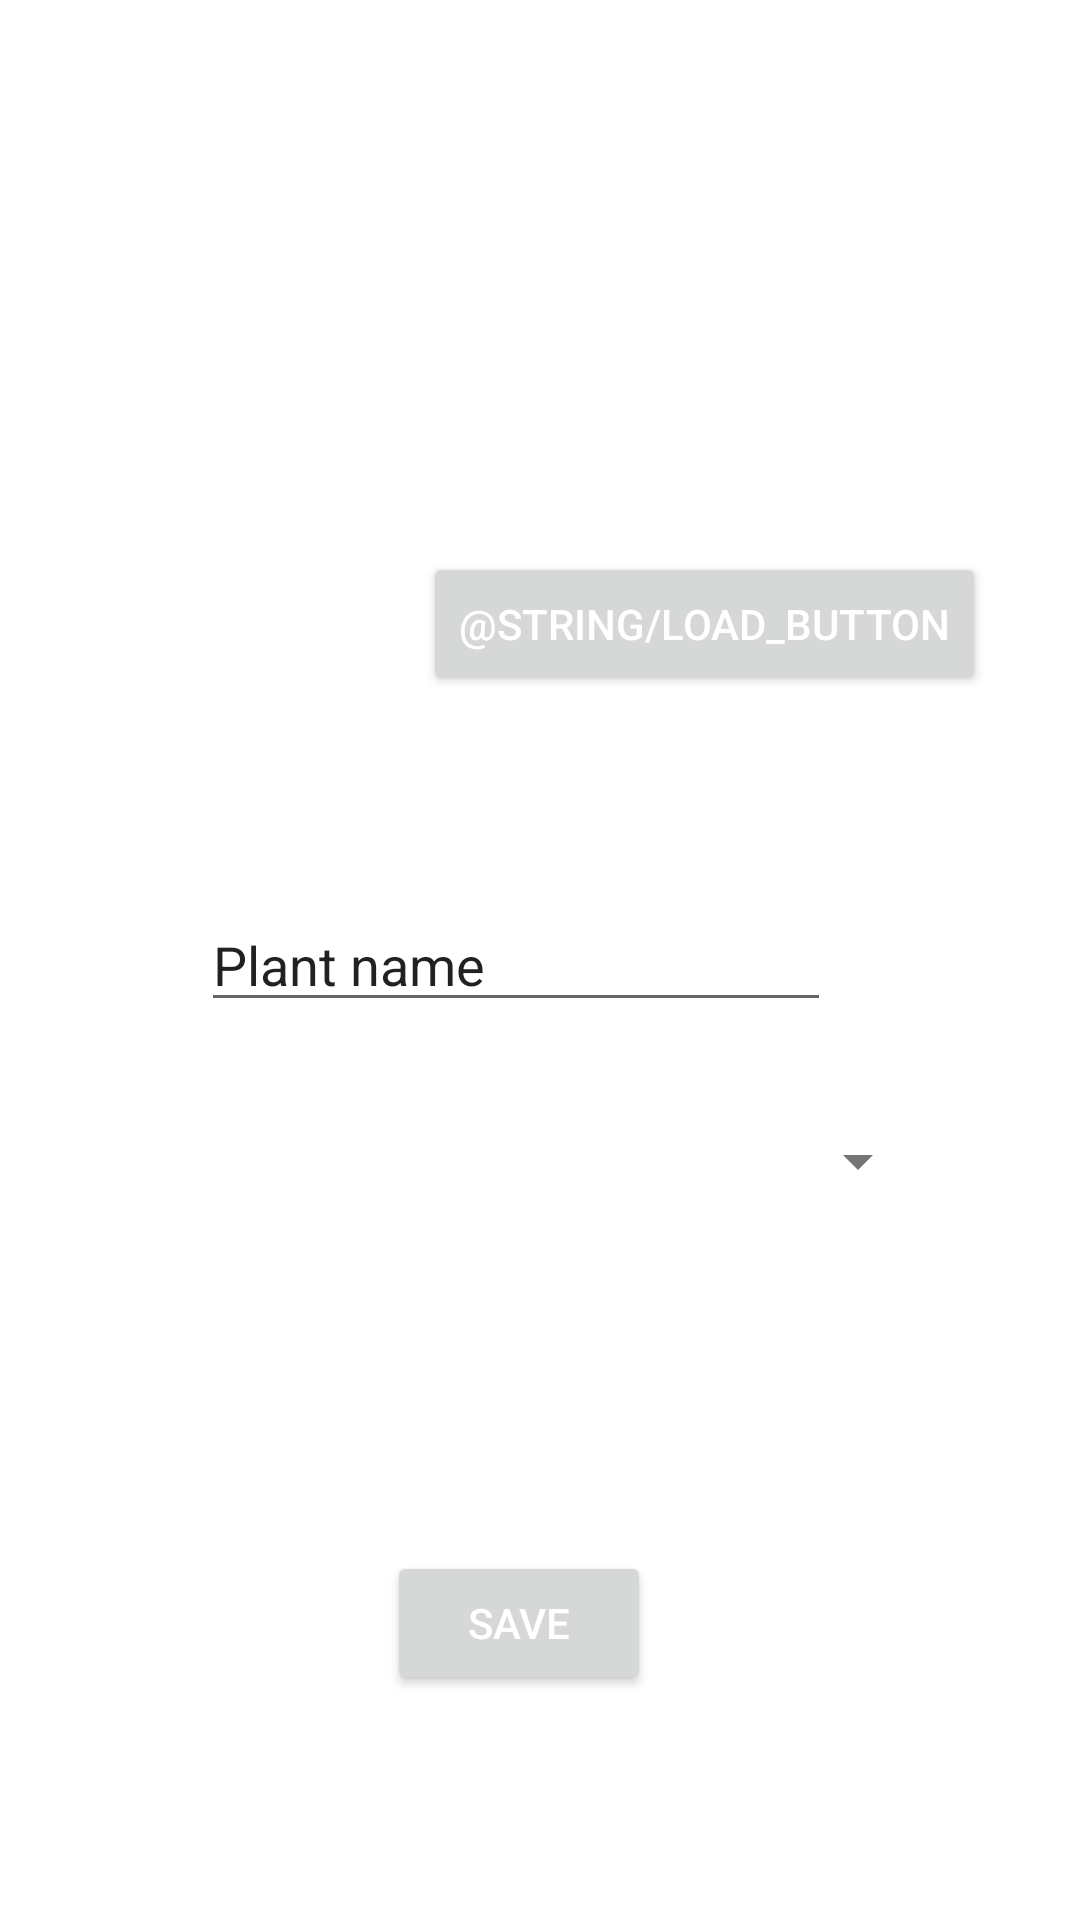

Reconstruct the res/layout file that produces this screen, plus the resources it refers to.
<!-- AndroidManifest.xml: application theme Theme.PlantManagement -->
<!-- res/layout/activity_edit__plant.xml -->
<?xml version="1.0" encoding="utf-8"?>
<androidx.constraintlayout.widget.ConstraintLayout xmlns:android="http://schemas.android.com/apk/res/android"
    xmlns:app="http://schemas.android.com/apk/res-auto"
    xmlns:tools="http://schemas.android.com/tools"
    android:id="@+id/linearLayout"
    android:layout_width="match_parent"
    android:layout_height="match_parent"
    tools:context=".activity.Edit_Form">
    

    <EditText
        android:id="@+id/plant_edit_name"
        android:layout_width="wrap_content"
        android:layout_height="wrap_content"
        android:autofillHints=""
        android:ems="10"
        android:inputType="textPersonName"
        android:text="@string/edit_name"
        app:layout_constraintBottom_toBottomOf="parent"
        app:layout_constraintEnd_toEndOf="parent"
        app:layout_constraintHorizontal_bias="0.447"
        app:layout_constraintStart_toStartOf="parent"
        app:layout_constraintTop_toTopOf="parent" />

    <Spinner
        android:id="@+id/edit_spinner"
        android:layout_width="match_parent"
        android:layout_height="50dp"

        android:layout_marginStart="50dp"
        android:layout_marginLeft="50dp"
        android:layout_marginEnd="50dp"
        android:layout_marginRight="50dp"
        android:layout_marginBottom="228dp"
        android:dropDownWidth="match_parent"
        android:dropDownHeight="100dp"
        android:prompt="@string/edit_type"
        android:spinnerMode="dropdown"
        android:theme="@style/ThemeOverlay.AppCompat.Light"
        app:layout_constraintBottom_toBottomOf="parent"
        app:layout_constraintEnd_toEndOf="parent"
        app:layout_constraintHorizontal_bias="1.0"
        app:layout_constraintStart_toStartOf="parent"
        app:layout_constraintTop_toBottomOf="@+id/plant_name"
        app:layout_constraintVertical_bias="0.297" />

    <ImageView
        android:id="@+id/image_edit"
        android:layout_width="wrap_content"
        android:layout_height="wrap_content"
        android:layout_marginStart="134dp"
        android:layout_marginLeft="134dp"
        android:layout_marginTop="84dp"
        android:layout_marginEnd="149dp"
        android:layout_marginRight="149dp"
        android:layout_marginBottom="37dp"
        app:layout_constraintBottom_toTopOf="@+id/edit_Loadbutton"
        app:layout_constraintEnd_toEndOf="parent"
        app:layout_constraintHorizontal_bias="1.0"
        app:layout_constraintStart_toStartOf="parent"
        app:layout_constraintTop_toTopOf="parent"
        tools:srcCompat="@tools:sample/avatars" />

    <Button
        android:id="@+id/edit_Loadbutton"
        android:layout_width="wrap_content"
        android:layout_height="wrap_content"
        android:layout_marginStart="141dp"
        android:layout_marginLeft="141dp"
        android:layout_marginTop="38dp"
        android:layout_marginEnd="141dp"
        android:layout_marginRight="141dp"
        android:layout_marginBottom="55dp"
        android:text="@string/load_button"
        android:textColor="@color/cardview_light_background"
        app:layout_constraintBottom_toTopOf="@+id/plant_edit_name"
        app:layout_constraintEnd_toEndOf="parent"
        app:layout_constraintHorizontal_bias="0.0"
        app:layout_constraintStart_toStartOf="parent"
        app:layout_constraintTop_toBottomOf="@+id/image_edit"
        app:layout_constraintVertical_bias="1.0" />

    <Button
        android:id="@+id/edit_saveButton"
        android:layout_width="wrap_content"
        android:layout_height="wrap_content"
        android:layout_marginStart="152dp"
        android:layout_marginLeft="152dp"
        android:layout_marginTop="83dp"
        android:layout_marginEnd="166dp"
        android:layout_marginRight="166dp"
        android:layout_marginBottom="75dp"
        android:text="@string/save_button"
        android:textColor="@color/cardview_light_background"
        app:layout_constraintBottom_toBottomOf="parent"
        app:layout_constraintEnd_toEndOf="parent"
        app:layout_constraintStart_toStartOf="parent"
        app:layout_constraintTop_toBottomOf="@+id/spinner3" />
</androidx.constraintlayout.widget.ConstraintLayout>
<!-- resources referenced by this layout -->
<resources>
  <string name="edit_name">Plant name</string>
  <string name="edit_type">Type</string>
  <string name="save_button">Save</string>
  <style name="Theme.PlantManagement" parent="Theme.MaterialComponents.DayNight.DarkActionBar">
          
          <item name="colorPrimary">@color/primaryColor</item>
          <item name="colorPrimaryVariant">@color/primaryDarkColor</item>
          <item name="colorOnPrimary">@color/primaryLightColor</item>
          
          <item name="colorSecondary">@color/secondaryColor</item>
          <item name="colorSecondaryVariant">@color/secondaryDarkColor</item>
          <item name="colorOnSecondary">@color/secondaryLightColor</item>
          
          <item name="android:statusBarColor" tools:targetApi="l">?attr/colorPrimaryVariant</item>
          
      </style>
  <color name="primaryColor">#80d8ff</color>
  <color name="primaryDarkColor">#49a7cc</color>
  <color name="primaryLightColor">#b5ffff</color>
  <color name="secondaryColor">#9ccc65</color>
  <color name="secondaryDarkColor">#6b9b37</color>
  <color name="secondaryLightColor">#cfff95</color>
</resources>
